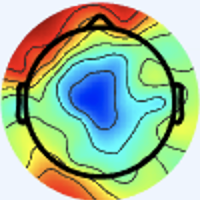

Source data for this figure (header and first rows):
[239 245 254 255], [239 245 254 255], [239 245 254 255], [239 245 254 255], [239 245 254 255], [239 245 254 255], [239 245 254 255], [239 245 254 255], [239 245 254 255], [239 245 254 255], [239 245 254 255], [239 245 254 255], [239 245 254 255], [239 245 254 255], [239 245 254 255], [239 245 254 255], [239 245 254 255], [239 245 254 255], [239 245 254 255], [239 245 254 255], [239 245 254 255], [239 245 254 255], [239 245 254 255], [239 245 254 255]
[239 245 254 255], [239 245 254 255], [239 245 254 255], [239 245 254 255], [239 245 254 255], [239 245 254 255], [239 245 254 255], [239 245 254 255], [239 245 254 255], [239 245 254 255], [239 245 254 255], [239 245 254 255], [239 245 254 255], [239 245 254 255], [239 245 254 255], [239 245 254 255], [239 245 254 255], [239 245 254 255], [239 245 254 255], [239 245 254 255], [239 245 254 255], [239 245 254 255], [239 245 254 255], [239 245 254 255]
[239 245 254 255], [239 245 254 255], [239 245 254 255], [239 245 254 255], [239 245 254 255], [239 245 254 255], [239 245 254 255], [239 245 254 255], [239 245 254 255], [239 245 254 255], [239 245 254 255], [239 245 254 255], [239 245 254 255], [239 245 254 255], [239 245 254 255], [239 245 254 255], [239 245 254 255], [239 245 254 255], [239 245 254 255], [239 245 254 255], [239 245 254 255], [239 245 254 255], [239 245 254 255], [239 245 254 255]
[239 245 254 255], [239 245 254 255], [239 245 254 255], [239 245 254 255], [239 245 254 255], [239 245 254 255], [239 245 254 255], [239 245 254 255], [239 245 254 255], [239 245 254 255], [239 245 254 255], [239 245 254 255], [239 245 254 255], [239 245 254 255], [239 245 254 255], [239 245 254 255], [239 245 254 255], [239 245 254 255], [239 245 254 255], [239 245 254 255], [239 245 254 255], [239 245 254 255], [239 245 254 255], [239 245 254 255]
[239 245 254 255], [239 245 254 255], [239 245 254 255], [239 245 254 255], [239 245 254 255], [239 245 254 255], [239 245 254 255], [239 245 254 255], [239 245 254 255], [239 245 254 255], [239 245 254 255], [239 245 254 255], [239 245 254 255], [239 245 254 255], [239 245 254 255], [239 245 254 255], [239 245 254 255], [239 245 254 255], [239 245 254 255], [239 245 254 255], [239 245 254 255], [239 245 254 255], [239 245 254 255], [239 245 254 255]
[239 245 254 255], [239 245 254 255], [239 245 254 255], [239 245 254 255], [239 245 254 255], [239 245 254 255], [239 245 254 255], [239 245 254 255], [239 245 254 255], [239 245 254 255], [239 245 254 255], [239 245 254 255], [239 245 254 255], [239 245 254 255], [239 245 254 255], [239 245 254 255], [239 245 254 255], [239 245 254 255], [239 245 254 255], [239 245 254 255], [239 245 254 255], [239 245 254 255], [239 245 254 255], [239 245 254 255]
[239 245 254 255], [239 245 254 255], [239 245 254 255], [239 245 254 255], [239 245 254 255], [239 245 254 255], [239 245 254 255], [239 245 254 255], [239 245 254 255], [239 245 254 255], [239 245 254 255], [239 245 254 255], [239 245 254 255], [239 245 254 255], [239 245 254 255], [239 245 254 255], [239 245 254 255], [239 245 254 255], [239 245 254 255], [239 245 254 255], [239 245 254 255], [239 245 254 255], [239 245 254 255], [239 245 254 255]
[239 245 254 255], [239 245 254 255], [239 245 254 255], [239 245 254 255], [239 245 254 255], [239 245 254 255], [239 245 254 255], [239 245 254 255], [239 245 254 255], [239 245 254 255], [239 245 254 255], [239 245 254 255], [239 245 254 255], [239 245 254 255], [239 245 254 255], [239 245 254 255], [239 245 254 255], [239 245 254 255], [239 245 254 255], [239 245 254 255], [239 245 254 255], [239 245 254 255], [239 245 254 255], [239 245 254 255]
[239 245 254 255], [239 245 254 255], [239 245 254 255], [239 245 254 255], [239 245 254 255], [239 245 254 255], [239 245 254 255], [239 245 254 255], [239 245 254 255], [239 245 254 255], [239 245 254 255], [239 245 254 255], [239 245 254 255], [239 245 254 255], [239 245 254 255], [239 245 254 255], [239 245 254 255], [239 245 254 255], [239 245 254 255], [239 245 254 255], [239 245 254 255], [239 245 254 255], [239 245 254 255], [239 245 254 255]
[239 245 254 255], [239 245 254 255], [239 245 254 255], [239 245 254 255], [239 245 254 255], [239 245 254 255], [239 245 254 255], [239 245 254 255], [239 245 254 255], [239 245 254 255], [239 245 254 255], [239 245 254 255], [239 245 254 255], [239 245 254 255], [239 245 254 255], [239 245 254 255], [239 245 254 255], [239 245 254 255], [239 245 254 255], [239 245 254 255], [239 245 254 255], [239 245 254 255], [239 245 254 255], [239 245 254 255]
[239 245 254 255], [239 245 254 255], [239 245 254 255], [239 245 254 255], [239 245 254 255], [239 245 254 255], [239 245 254 255], [239 245 254 255], [239 245 254 255], [239 245 254 255], [239 245 254 255], [239 245 254 255], [239 245 254 255], [239 245 254 255], [239 245 254 255], [239 245 254 255], [239 245 254 255], [239 245 254 255], [239 245 254 255], [239 245 254 255], [239 245 254 255], [239 245 254 255], [239 245 254 255], [239 245 254 255]
[239 245 254 255], [239 245 254 255], [239 245 254 255], [239 245 254 255], [239 245 254 255], [239 245 254 255], [239 245 254 255], [239 245 254 255], [239 245 254 255], [239 245 254 255], [239 245 254 255], [239 245 254 255], [239 245 254 255], [239 245 254 255], [239 245 254 255], [239 245 254 255], [239 245 254 255], [239 245 254 255], [239 245 254 255], [239 245 254 255], [239 245 254 255], [239 245 254 255], [239 245 254 255], [239 245 254 255]
[239 245 254 255], [239 245 254 255], [239 245 254 255], [239 245 254 255], [239 245 254 255], [239 245 254 255], [239 245 254 255], [239 245 254 255], [239 245 254 255], [239 245 254 255], [239 245 254 255], [239 245 254 255], [239 245 254 255], [239 245 254 255], [239 245 254 255], [239 245 254 255], [239 245 254 255], [239 245 254 255], [239 245 254 255], [239 245 254 255], [239 245 254 255], [239 245 254 255], [239 245 254 255], [239 245 254 255]
[239 245 254 255], [239 245 254 255], [239 245 254 255], [239 245 254 255], [239 245 254 255], [239 245 254 255], [239 245 254 255], [239 245 254 255], [239 245 254 255], [239 245 254 255], [239 245 254 255], [239 245 254 255], [239 245 254 255], [239 245 254 255], [239 245 254 255], [239 245 254 255], [239 245 254 255], [239 245 254 255], [239 245 254 255], [239 245 254 255], [239 245 254 255], [239 245 254 255], [239 245 254 255], [239 245 254 255]
[239 245 254 255], [239 245 254 255], [239 245 254 255], [239 245 254 255], [239 245 254 255], [239 245 254 255], [239 245 254 255], [239 245 254 255], [239 245 254 255], [239 245 254 255], [239 245 254 255], [239 245 254 255], [239 245 254 255], [239 245 254 255], [239 245 254 255], [239 245 254 255], [239 245 254 255], [239 245 254 255], [239 245 254 255], [239 245 254 255], [239 245 254 255], [239 245 254 255], [239 245 254 255], [239 245 254 255]
[239 245 254 255], [239 245 254 255], [239 245 254 255], [239 245 254 255], [239 245 254 255], [239 245 254 255], [239 245 254 255], [239 245 254 255], [239 245 254 255], [239 245 254 255], [239 245 254 255], [239 245 254 255], [239 245 254 255], [239 245 254 255], [239 245 254 255], [239 245 254 255], [239 245 254 255], [239 245 254 255], [239 245 254 255], [239 245 254 255], [239 245 254 255], [239 245 254 255], [239 245 254 255], [239 245 254 255]
[239 245 254 255], [239 245 254 255], [239 245 254 255], [239 245 254 255], [239 245 254 255], [239 245 254 255], [239 245 254 255], [239 245 254 255], [239 245 254 255], [239 245 254 255], [239 245 254 255], [239 245 254 255], [239 245 254 255], [239 245 254 255], [239 245 254 255], [239 245 254 255], [239 245 254 255], [239 245 254 255], [239 245 254 255], [239 245 254 255], [239 245 254 255], [239 245 254 255], [239 245 254 255], [239 245 254 255]
[239 245 254 255], [239 245 254 255], [239 245 254 255], [239 245 254 255], [239 245 254 255], [239 245 254 255], [239 245 254 255], [239 245 254 255], [239 245 254 255], [239 245 254 255], [239 245 254 255], [239 245 254 255], [239 245 254 255], [239 245 254 255], [239 245 254 255], [239 245 254 255], [239 245 254 255], [239 245 254 255], [239 245 254 255], [239 245 254 255], [239 245 254 255], [239 245 254 255], [239 245 254 255], [239 245 254 255]
[239 245 254 255], [239 245 254 255], [239 245 254 255], [239 245 254 255], [239 245 254 255], [239 245 254 255], [239 245 254 255], [239 245 254 255], [239 245 254 255], [239 245 254 255], [239 245 254 255], [239 245 254 255], [239 245 254 255], [239 245 254 255], [239 245 254 255], [239 245 254 255], [239 245 254 255], [239 245 254 255], [239 245 254 255], [239 245 254 255], [239 245 254 255], [239 245 254 255], [239 245 254 255], [239 245 254 255]
[239 245 254 255], [239 245 254 255], [239 245 254 255], [239 245 254 255], [239 245 254 255], [239 245 254 255], [239 245 254 255], [239 245 254 255], [239 245 254 255], [239 245 254 255], [239 245 254 255], [239 245 254 255], [239 245 254 255], [239 245 254 255], [239 245 254 255], [239 245 254 255], [239 245 254 255], [239 245 254 255], [239 245 254 255], [239 245 254 255], [239 245 254 255], [239 245 254 255], [239 245 254 255], [239 245 254 255]
[239 245 254 255], [239 245 254 255], [239 245 254 255], [239 245 254 255], [239 245 254 255], [239 245 254 255], [239 245 254 255], [239 245 254 255], [239 245 254 255], [239 245 254 255], [239 245 254 255], [239 245 254 255], [239 245 254 255], [239 245 254 255], [239 245 254 255], [239 245 254 255], [239 245 254 255], [239 245 254 255], [239 245 254 255], [239 245 254 255], [239 245 254 255], [239 245 254 255], [239 245 254 255], [239 245 254 255]
[239 245 254 255], [239 245 254 255], [239 245 254 255], [239 245 254 255], [239 245 254 255], [239 245 254 255], [239 245 254 255], [239 245 254 255], [239 245 254 255], [239 245 254 255], [239 245 254 255], [239 245 254 255], [239 245 254 255], [239 245 254 255], [239 245 254 255], [239 245 254 255], [239 245 254 255], [239 245 254 255], [239 245 254 255], [239 245 254 255], [239 245 254 255], [239 245 254 255], [239 245 254 255], [239 245 254 255]
[239 245 254 255], [239 245 254 255], [239 245 254 255], [239 245 254 255], [239 245 254 255], [239 245 254 255], [239 245 254 255], [239 245 254 255], [239 245 254 255], [239 245 254 255], [239 245 254 255], [239 245 254 255], [239 245 254 255], [239 245 254 255], [239 245 254 255], [239 245 254 255], [239 245 254 255], [239 245 254 255], [239 245 254 255], [239 245 254 255], [239 245 254 255], [239 245 254 255], [239 245 254 255], [239 245 254 255]
[239 245 254 255], [239 245 254 255], [239 245 254 255], [239 245 254 255], [239 245 254 255], [239 245 254 255], [239 245 254 255], [239 245 254 255], [239 245 254 255], [239 245 254 255], [239 245 254 255], [239 245 254 255], [239 245 254 255], [239 245 254 255], [239 245 254 255], [239 245 254 255], [239 245 254 255], [239 245 254 255], [239 245 254 255], [239 245 254 255], [239 245 254 255], [239 245 254 255], [239 245 254 255], [239 245 254 255]
[239 245 254 255], [239 245 254 255], [239 245 254 255], [239 245 254 255], [239 245 254 255], [239 245 254 255], [239 245 254 255], [239 245 254 255], [239 245 254 255], [239 245 254 255], [239 245 254 255], [239 245 254 255], [239 245 254 255], [239 245 254 255], [239 245 254 255], [239 245 254 255], [239 245 254 255], [239 245 254 255], [239 245 254 255], [239 245 254 255], [239 245 254 255], [239 245 254 255], [239 245 254 255], [239 245 254 255]
[239 245 254 255], [239 245 254 255], [239 245 254 255], [239 245 254 255], [239 245 254 255], [239 245 254 255], [239 245 254 255], [239 245 254 255], [239 245 254 255], [239 245 254 255], [239 245 254 255], [239 245 254 255], [239 245 254 255], [239 245 254 255], [239 245 254 255], [239 245 254 255], [239 245 254 255], [239 245 254 255], [239 245 254 255], [239 245 254 255], [239 245 254 255], [239 245 254 255], [239 245 254 255], [239 245 254 255]
[239 245 254 255], [239 245 254 255], [239 245 254 255], [239 245 254 255], [239 245 254 255], [239 245 254 255], [239 245 254 255], [239 245 254 255], [239 245 254 255], [239 245 254 255], [239 245 254 255], [239 245 254 255], [239 245 254 255], [239 245 254 255], [239 245 254 255], [239 245 254 255], [239 245 254 255], [239 245 254 255], [239 245 254 255], [239 245 254 255], [239 245 254 255], [239 245 254 255], [239 245 254 255], [239 245 254 255]
[239 245 254 255], [239 245 254 255], [239 245 254 255], [239 245 254 255], [239 245 254 255], [239 245 254 255], [239 245 254 255], [239 245 254 255], [239 245 254 255], [239 245 254 255], [239 245 254 255], [239 245 254 255], [239 245 254 255], [239 245 254 255], [239 245 254 255], [239 245 254 255], [239 245 254 255], [239 245 254 255], [239 245 254 255], [239 245 254 255], [239 245 254 255], [239 245 254 255], [239 245 254 255], [239 245 254 255]
[239 245 254 255], [239 245 254 255], [239 245 254 255], [239 245 254 255], [239 245 254 255], [239 245 254 255], [239 245 254 255], [239 245 254 255], [239 245 254 255], [239 245 254 255], [239 245 254 255], [239 245 254 255], [239 245 254 255], [239 245 254 255], [239 245 254 255], [239 245 254 255], [239 245 254 255], [239 245 254 255], [239 245 254 255], [239 245 254 255], [239 245 254 255], [239 245 254 255], [239 245 254 255], [239 245 254 255]
[239 245 254 255], [239 245 254 255], [239 245 254 255], [239 245 254 255], [239 245 254 255], [239 245 254 255], [239 245 254 255], [239 245 254 255], [239 245 254 255], [239 245 254 255], [239 245 254 255], [239 245 254 255], [239 245 254 255], [239 245 254 255], [239 245 254 255], [239 245 254 255], [239 245 254 255], [239 245 254 255], [239 245 254 255], [239 245 254 255], [239 245 254 255], [239 245 254 255], [239 245 254 255], [239 245 254 255]
[239 245 254 255], [239 245 254 255], [239 245 254 255], [239 245 254 255], [239 245 254 255], [239 245 254 255], [239 245 254 255], [239 245 254 255], [239 245 254 255], [239 245 254 255], [239 245 254 255], [239 245 254 255], [239 245 254 255], [239 245 254 255], [239 245 254 255], [239 245 254 255], [239 245 254 255], [239 245 254 255], [239 245 254 255], [239 245 254 255], [239 245 254 255], [239 245 254 255], [239 245 254 255], [239 245 254 255]
[239 245 254 255], [239 245 254 255], [239 245 254 255], [239 245 254 255], [239 245 254 255], [239 245 254 255], [239 245 254 255], [239 245 254 255], [239 245 254 255], [239 245 254 255], [239 245 254 255], [239 245 254 255], [239 245 254 255], [239 245 254 255], [239 245 254 255], [239 245 254 255], [239 245 254 255], [239 245 254 255], [239 245 254 255], [239 245 254 255], [239 245 254 255], [239 245 254 255], [239 245 254 255], [239 245 254 255]
[239 245 254 255], [239 245 254 255], [239 245 254 255], [239 245 254 255], [239 245 254 255], [239 245 254 255], [239 245 254 255], [239 245 254 255], [239 245 254 255], [239 245 254 255], [239 245 254 255], [239 245 254 255], [239 245 254 255], [239 245 254 255], [239 245 254 255], [239 245 254 255], [239 245 254 255], [239 245 254 255], [239 245 254 255], [239 245 254 255], [239 245 254 255], [239 245 254 255], [239 245 254 255], [239 245 254 255]
[239 245 254 255], [239 245 254 255], [239 245 254 255], [239 245 254 255], [239 245 254 255], [239 245 254 255], [239 245 254 255], [239 245 254 255], [239 245 254 255], [239 245 254 255], [239 245 254 255], [239 245 254 255], [239 245 254 255], [239 245 254 255], [239 245 254 255], [239 245 254 255], [239 245 254 255], [239 245 254 255], [239 245 254 255], [239 245 254 255], [239 245 254 255], [239 245 254 255], [239 245 254 255], [239 246 254 255]
[239 245 254 255], [239 245 254 255], [239 245 254 255], [239 245 254 255], [239 245 254 255], [239 245 254 255], [239 245 254 255], [239 245 254 255], [239 245 254 255], [239 245 254 255], [239 245 254 255], [239 245 254 255], [239 245 254 255], [239 245 254 255], [239 245 254 255], [239 245 254 255], [239 245 254 255], [239 245 254 255], [239 245 254 255], [239 245 254 255], [239 245 254 255], [239 245 254 255], [239 244 253 255], [240 248 254 255]
[239 245 254 255], [239 245 254 255], [239 245 254 255], [239 245 254 255], [239 245 254 255], [239 245 254 255], [239 245 254 255], [239 245 254 255], [239 245 254 255], [239 245 254 255], [239 245 254 255], [239 245 254 255], [239 245 254 255], [239 245 254 255], [239 245 254 255], [239 245 254 255], [239 245 254 255], [239 245 254 255], [239 245 254 255], [239 245 254 255], [239 245 254 255], [239 245 254 255], [239 246 254 255], [239 246 254 255]
[239 245 254 255], [239 245 254 255], [239 245 254 255], [239 245 254 255], [239 245 254 255], [239 245 254 255], [239 245 254 255], [239 245 254 255], [239 245 254 255], [239 245 254 255], [239 245 254 255], [239 245 254 255], [239 245 254 255], [239 245 254 255], [239 245 254 255], [239 245 254 255], [239 245 254 255], [239 245 254 255], [239 245 254 255], [239 245 254 255], [239 245 254 255], [239 247 254 255], [242 254 255 255], [236 239 248 255]
[239 245 254 255], [239 245 254 255], [239 245 254 255], [239 245 254 255], [239 245 254 255], [239 245 254 255], [239 245 254 255], [239 245 254 255], [239 245 254 255], [239 245 254 255], [239 245 254 255], [239 245 254 255], [239 245 254 255], [239 245 254 255], [239 245 254 255], [239 245 254 255], [239 245 254 255], [239 245 254 255], [239 245 254 255], [239 245 254 255], [239 246 254 255], [239 247 254 255], [241 252 255 255], [230 219 227 255]
[239 245 254 255], [239 245 254 255], [239 245 254 255], [239 245 254 255], [239 245 254 255], [239 245 254 255], [239 245 254 255], [239 245 254 255], [239 245 254 255], [239 245 254 255], [239 245 254 255], [239 245 254 255], [239 245 254 255], [239 245 254 255], [239 245 254 255], [239 245 254 255], [239 245 254 255], [239 245 254 255], [239 245 254 255], [239 246 254 255], [241 249 254 255], [239 245 254 255], [235 237 247 255], [220 187 193 255]
[239 245 254 255], [239 245 254 255], [239 245 254 255], [239 245 254 255], [239 245 254 255], [239 245 254 255], [239 245 254 255], [239 245 254 255], [239 245 254 255], [239 245 254 255], [239 245 254 255], [239 245 254 255], [239 245 254 255], [239 245 254 255], [239 245 254 255], [239 245 254 255], [239 245 254 255], [239 245 254 255], [239 245 254 255], [239 246 254 255], [240 250 254 255], [234 232 241 255], [222 193 201 255], [206 131 135 255]
[239 245 254 255], [239 245 254 255], [239 245 254 255], [239 245 254 255], [239 245 254 255], [239 245 254 255], [239 245 254 255], [239 245 254 255], [239 245 254 255], [239 245 254 255], [239 245 254 255], [239 245 254 255], [239 245 254 255], [239 245 254 255], [239 245 254 255], [239 245 254 255], [239 245 254 255], [239 245 254 255], [239 246 254 255], [239 247 254 255], [239 251 254 255], [225 208 213 255], [200 108 109 255], [190  52  45 255]
[239 245 254 255], [239 245 254 255], [239 245 254 255], [239 245 254 255], [239 245 254 255], [239 245 254 255], [239 245 254 255], [239 245 254 255], [239 245 254 255], [239 245 254 255], [239 245 254 255], [239 245 254 255], [239 245 254 255], [239 245 254 255], [239 245 254 255], [239 245 254 255], [239 245 254 255], [239 246 254 255], [241 250 254 255], [238 242 250 255], [230 225 231 255], [213 162 164 255], [192  56  49 255], [186  38  26 255]
[239 245 254 255], [239 245 254 255], [239 245 254 255], [239 245 254 255], [239 245 254 255], [239 245 254 255], [239 245 254 255], [239 245 254 255], [239 245 254 255], [239 245 254 255], [239 245 254 255], [239 245 254 255], [239 245 254 255], [239 245 254 255], [239 245 254 255], [239 245 254 255], [239 244 253 255], [241 249 254 255], [244 255 255 255], [236 235 243 255], [212 159 162 255], [199  91  88 255], [196  46  35 255], [196  40  28 255]
[239 245 254 255], [239 245 254 255], [239 245 254 255], [239 245 254 255], [239 245 254 255], [239 245 254 255], [239 245 254 255], [239 245 254 255], [239 245 254 255], [239 245 254 255], [239 245 254 255], [239 245 254 255], [239 245 254 255], [239 245 254 255], [239 245 254 255], [239 245 254 255], [239 247 254 255], [239 246 254 255], [240 248 254 255], [226 201 208 255], [201 101 100 255], [193  50  40 255], [199  43  31 255], [203  42  29 255]
[239 245 254 255], [239 245 254 255], [239 245 254 255], [239 245 254 255], [239 245 254 255], [239 245 254 255], [239 245 254 255], [239 245 254 255], [239 245 254 255], [239 245 254 255], [239 245 254 255], [239 245 254 255], [239 245 254 255], [239 245 254 255], [239 245 254 255], [239 247 254 255], [243 254 255 255], [237 237 246 255], [224 192 199 255], [210 133 136 255], [197  63  57 255], [194  40  28 255], [198  41  28 255], [203  42  29 255]
[239 245 254 255], [239 245 254 255], [239 245 254 255], [239 245 254 255], [239 245 254 255], [239 245 254 255], [239 245 254 255], [239 245 254 255], [239 245 254 255], [239 245 254 255], [239 245 254 255], [239 245 254 255], [239 245 254 255], [239 245 254 255], [239 245 254 255], [239 247 254 255], [240 252 254 255], [231 217 224 255], [211 136 139 255], [200  75  72 255], [197  45  34 255], [197  41  28 255], [200  42  29 255], [205  43  29 255]
[239 245 254 255], [239 245 254 255], [239 245 254 255], [239 245 254 255], [239 245 254 255], [239 245 254 255], [239 245 254 255], [239 245 254 255], [239 245 254 255], [239 245 254 255], [239 245 254 255], [239 245 254 255], [239 245 254 255], [239 246 254 255], [240 247 254 255], [238 243 252 255], [234 236 245 255], [221 184 191 255], [202  84  83 255], [197  44  32 255], [198  41  28 255], [200  42  29 255], [206  43  30 255], [210  44  31 255]
[239 245 254 255], [239 245 254 255], [239 245 254 255], [239 245 254 255], [239 245 254 255], [239 245 254 255], [239 245 254 255], [239 245 254 255], [239 245 254 255], [239 245 254 255], [239 245 254 255], [239 245 254 255], [239 245 254 255], [239 247 254 255], [241 252 255 255], [236 236 245 255], [224 198 206 255], [211 135 139 255], [199  54  46 255], [197  41  28 255], [200  42  29 255], [205  43  29 255], [211  45  31 255], [215  45  31 255]
[239 245 254 255], [239 245 254 255], [239 245 254 255], [239 245 254 255], [239 245 254 255], [239 245 254 255], [239 245 254 255], [239 245 254 255], [239 245 254 255], [239 245 254 255], [239 245 254 255], [239 245 254 255], [239 244 253 255], [240 250 254 255], [243 254 255 255], [234 227 235 255], [213 133 133 255], [202  68  62 255], [199  45  33 255], [200  42  29 255], [206  43  30 255], [211  45  31 255], [217  46  32 255], [221  47  33 255]
[239 245 254 255], [239 245 254 255], [239 245 254 255], [239 245 254 255], [239 245 254 255], [239 245 254 255], [239 245 254 255], [239 245 254 255], [239 245 254 255], [239 245 254 255], [239 245 254 255], [239 245 254 255], [239 246 254 255], [239 247 254 255], [240 251 254 255], [227 198 204 255], [207  85  79 255], [200  43  29 255], [201  42  29 255], [205  43  29 255], [210  44  31 255], [216  46  32 255], [221  47  33 255], [225  49  34 255]
[239 245 254 255], [239 245 254 255], [239 245 254 255], [239 245 254 255], [239 245 254 255], [239 245 254 255], [239 245 254 255], [239 245 254 255], [239 245 254 255], [239 245 254 255], [239 245 254 255], [239 247 254 255], [241 252 255 255], [237 237 246 255], [227 202 207 255], [214 142 142 255], [203  61  53 255], [201  42  29 255], [206  43  30 255], [210  44  30 255], [213  45  31 255], [218  46  32 255], [223  48  33 255], [228  49  34 255]
[239 245 254 255], [239 245 254 255], [239 245 254 255], [239 245 254 255], [239 245 254 255], [239 245 254 255], [239 245 254 255], [239 245 254 255], [239 245 254 255], [239 245 254 255], [239 245 254 255], [239 247 254 255], [241 253 255 255], [233 223 229 255], [215 149 149 255], [205  87  82 255], [202  48  37 255], [205  43  29 255], [210  44  30 255], [214  45  31 255], [216  46  32 255], [219  46  32 255], [225  48  33 255], [231  50  35 255]
[239 245 254 255], [239 245 254 255], [239 245 254 255], [239 245 254 255], [239 245 254 255], [239 245 254 255], [239 245 254 255], [239 245 254 255], [239 245 254 255], [239 245 254 255], [239 246 254 255], [239 247 254 255], [238 253 255 255], [226 205 209 255], [206  94  91 255], [202  46  34 255], [206  43  30 255], [210  44  31 255], [214  45  31 255], [216  46  32 255], [216  46  32 255], [220  47  32 255], [226  48  34 255], [234  50  35 255]
[239 245 254 255], [239 245 254 255], [239 245 254 255], [239 245 254 255], [239 245 254 255], [239 245 254 255], [239 245 254 255], [239 245 254 255], [239 245 254 255], [239 246 254 255], [241 249 254 255], [238 242 250 255], [231 225 231 255], [217 164 165 255], [203  60  52 255], [202  42  29 255], [209  44  30 255], [213  45  31 255], [216  46  32 255], [218  46  32 255], [218  46  32 255], [222  47  33 255], [229  49  34 255], [234  50  35 255]
[239 245 254 255], [239 245 254 255], [239 245 254 255], [239 245 254 255], [239 245 254 255], [239 245 254 255], [239 245 254 255], [239 245 254 255], [239 245 254 255], [240 248 254 255], [242 254 255 255], [235 229 237 255], [220 157 159 255], [210  93  90 255], [202  48  38 255], [202  42  29 255], [209  44  30 255], [214  45  31 255], [216  46  32 255], [219  47  32 255], [222  47  33 255], [226  48  34 255], [234  50  35 255], [228  50  35 255]
[239 245 254 255], [239 245 254 255], [239 245 254 255], [239 245 254 255], [239 245 254 255], [239 245 254 255], [239 245 254 255], [239 245 254 255], [239 245 254 255], [240 248 254 255], [241 254 255 255], [231 209 216 255], [213 104 103 255], [206  51  41 255], [203  44  31 255], [204  43  29 255], [210  44  30 255], [213  45  31 255], [216  46  32 255], [220  47  32 255], [224  48  33 255], [230  49  34 255], [234  50  35 255], [222  49  34 255]
[239 245 254 255], [239 245 254 255], [239 245 254 255], [239 245 254 255], [239 245 254 255], [239 245 254 255], [239 245 254 255], [239 246 254 255], [239 247 254 255], [239 243 252 255], [236 235 243 255], [224 180 185 255], [207  75  70 255], [203  42  29 255], [204  43  29 255], [207  44  30 255], [210  44  31 255], [213  45  31 255], [216  46  32 255], [219  47  32 255], [223  48  33 255], [230  49  34 255], [234  50  35 255], [216  48  33 255]
[239 245 254 255], [239 245 254 255], [239 245 254 255], [239 245 254 255], [239 245 254 255], [239 245 254 255], [239 245 254 255], [239 246 254 255], [241 251 254 255], [237 236 244 255], [228 201 206 255], [217 140 141 255], [205  58  49 255], [203  42  29 255], [207  43  30 255], [210  45  30 255], [211  45  31 255], [214  45  31 255], [217  46  32 255], [220  47  32 255], [223  48  33 255], [231  50  35 255], [234  50  35 255], [211  47  33 255]
[239 245 254 255], [239 245 254 255], [239 245 254 255], [239 245 254 255], [239 245 254 255], [239 245 254 255], [239 245 254 255], [240 248 254 255], [242 254 255 255], [235 225 233 255], [219 149 151 255], [210  86  82 255], [209  49  38 255], [209  44  30 255], [210  44  30 255], [211  45  31 255], [214  45  31 255], [217  46  32 255], [219  47  32 255], [222  48  33 255], [224  48  33 255], [231  50  35 255], [234  50  35 255], [207  46  33 255]
[239 245 254 255], [239 245 254 255], [239 245 254 255], [239 245 254 255], [239 245 254 255], [239 245 254 255], [239 245 254 255], [240 248 254 255], [241 254 255 255], [232 213 220 255], [214 107 106 255], [211  53  43 255], [212  46  33 255], [213  45  31 255], [213  45  31 255], [214  45  31 255], [216  46  32 255], [219  46  32 255], [222  48  33 255], [224  48  33 255], [226  48  34 255], [232  50  35 255], [234  50  35 255], [204  46  33 255]
[239 245 254 255], [239 245 254 255], [239 245 254 255], [239 245 254 255], [239 245 254 255], [239 245 254 255], [239 246 254 255], [239 247 254 255], [237 253 255 255], [227 200 204 255], [216  82  78 255], [215  45  31 255], [215  45  31 255], [216  46  32 255], [216  46  32 255], [216  46  32 255], [217  46  32 255], [219  47  32 255], [223  48  33 255], [226  48  34 255], [229  49  34 255], [234  50  35 255], [234  50  35 255], [205  46  33 255]
... 139 more rows
